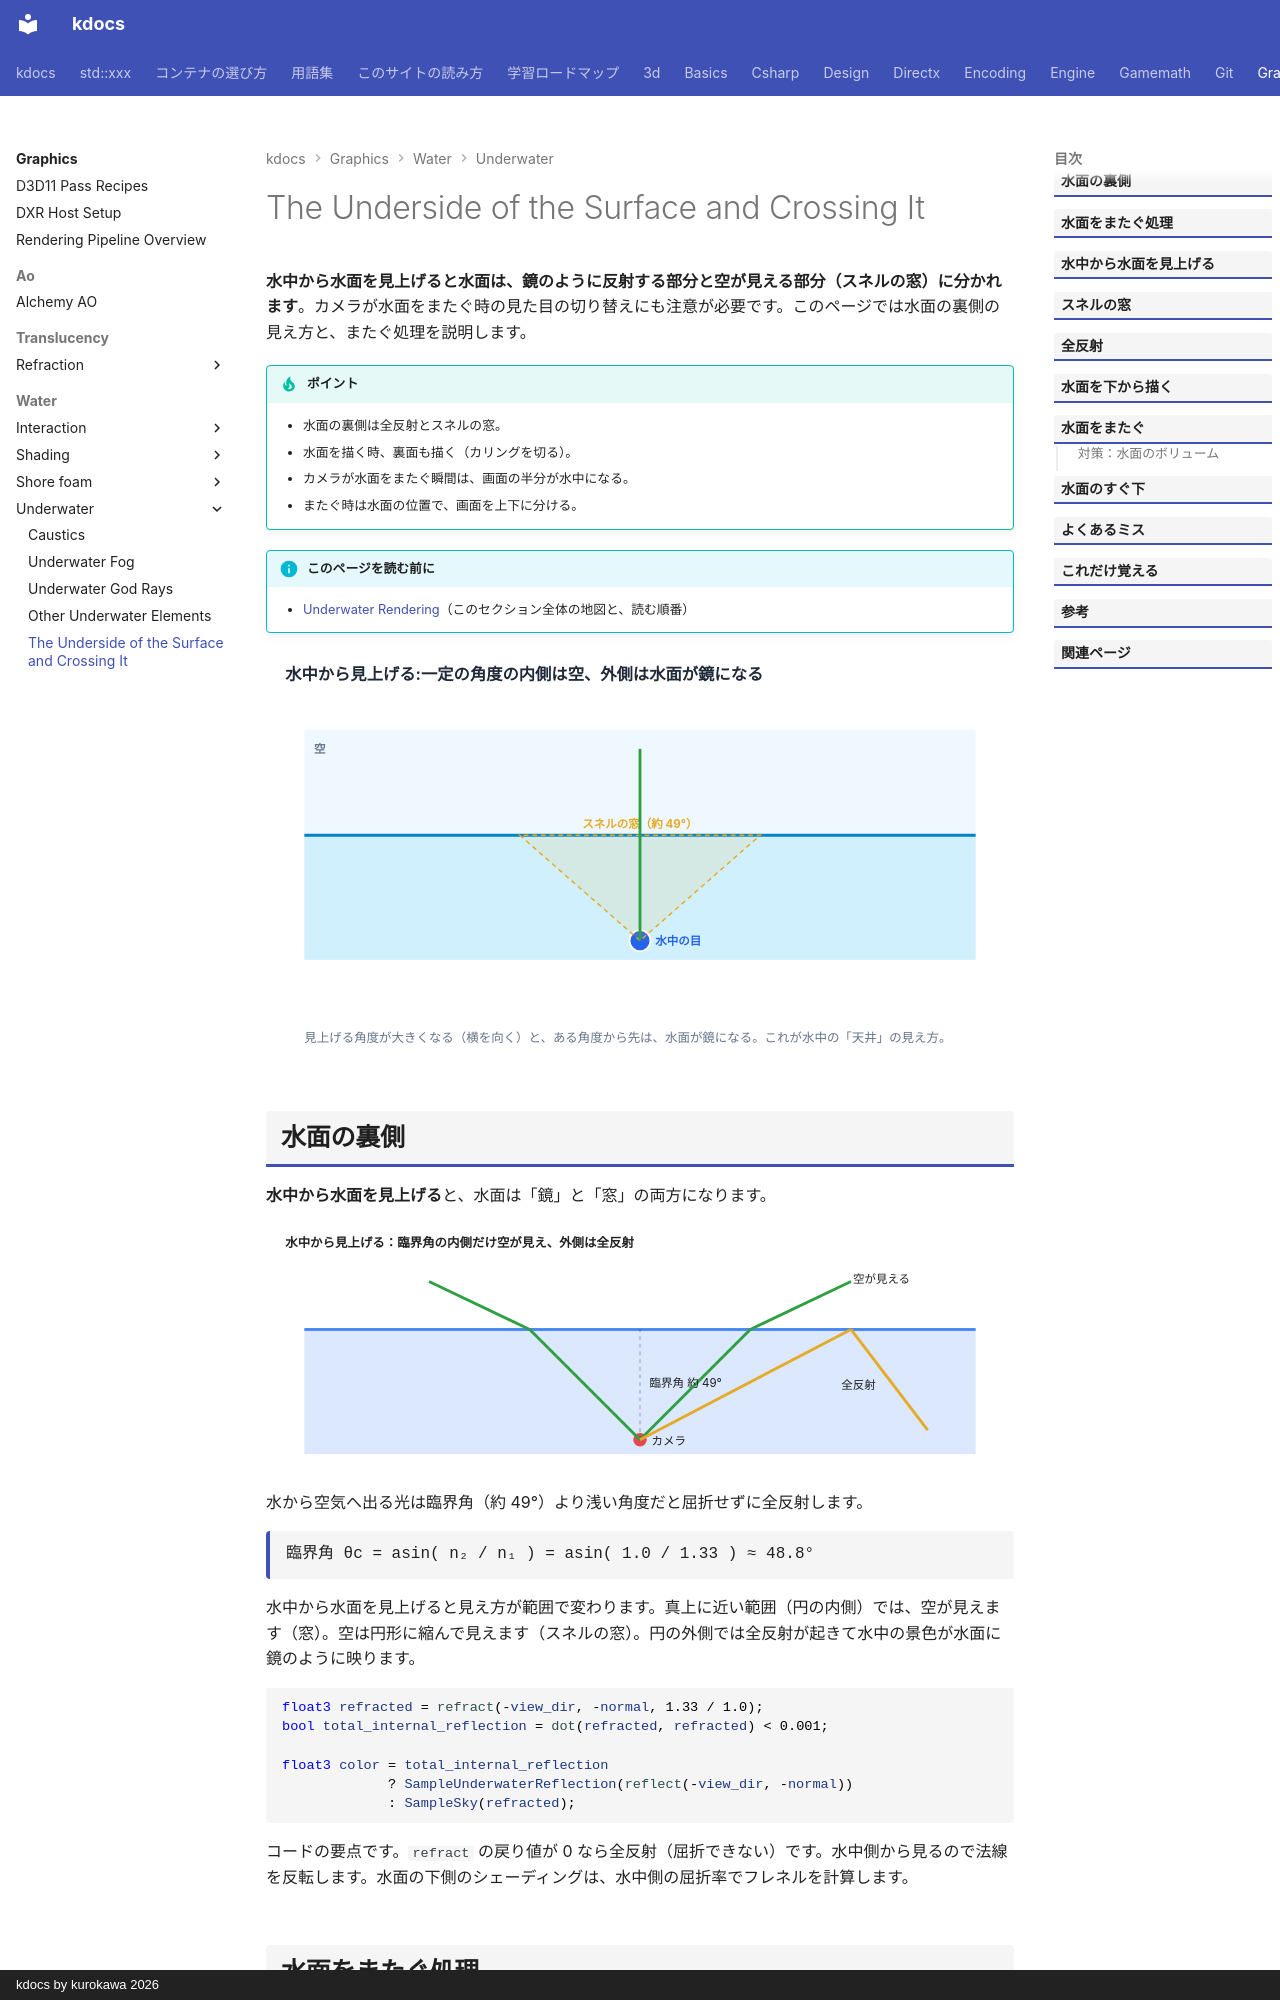

repository: qwzxdf/kdocs · page: graphics/water/underwater/surface-back/index.html · generator: mkdocs · copyright: kdocs by kurokawa 2026

---
title: The Underside of the Surface and Crossing It
tags:
  - 描画
---

# The Underside of the Surface and Crossing It

<strong>水中から水面を見上げると水面は、鏡のように反射する部分と空が見える部分（スネルの窓）に分かれます</strong>。カメラが水面をまたぐ時の見た目の切り替えにも注意が必要です。このページでは水面の裏側の見え方と、またぐ処理を説明します。

!!! tip "ポイント"
    - 水面の裏側は全反射とスネルの窓。
    - 水面を描く時、裏面も描く（カリングを切る）。
    - カメラが水面をまたぐ瞬間は、画面の半分が水中になる。
    - またぐ時は水面の位置で、画面を上下に分ける。

!!! info "このページを読む前に"
    - [Underwater Rendering](index.md)（このセクション全体の地図と、読む順番）

<!-- fig:snell-window:begin -->
